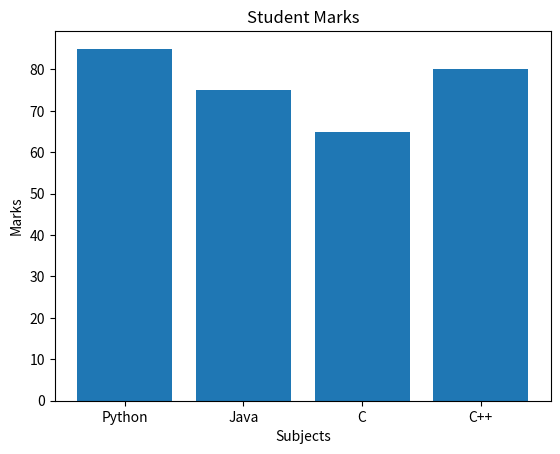

Python code for this plot:
import matplotlib.pyplot as plt
subjects = ["Python", "Java", "C", "C++"]
marks = [85, 75, 65, 80]

plt.bar(subjects, marks)
plt.title("Student Marks")
plt.xlabel("Subjects")
plt.ylabel("Marks")
plt.show()
